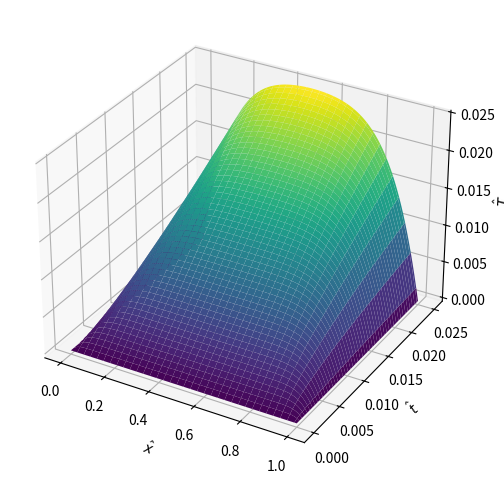

Here is the Python script that generated this plot:
# S'ha resolt analíticament utilitzant l'annex del guió. La solució analítica conté un sumatori
# infinit que ve d'expandir en sèrie de Fourier de sinus la font i la condició inicial; es trunca
# aquest sumatori al terme n_termes-èssim.
#
# Equació adimensional (informació addicional del professor, Eq. 7):
#     dT/dt = d2T/dx2 + 1,   x en [0, 1],   T = 0 a les fronteres i a t = 0
# Comparant amb l'annex: q(x, t) = 1 i beta = 0, perquè T_hat = (T - Tc)/T0 val 0 quan T = Tc.

import numpy as np


def T_analitica(x, t, n_termes=1001):
    """
    Solució analítica truncada:

        T(x, t) = sum_{n senar} 4/(n pi) * (1 - exp(-n^2 pi^2 t)) / (n^2 pi^2) * sin(n pi x)

    x        : array de posicions (adimensional).
    t        : instant (adimensional), un sol número.
    n_termes : on es trunca la sèrie. Amb 1000 termes l'error de truncament és ~1e-9,
               molt per sota de l'error dels mètodes numèrics (~1e-6).
    """
    x = np.asarray(x, dtype=float)
    T = np.zeros_like(x)

    # Només els n senars: per als parells, b_n = 2(1 - (-1)^n)/(n pi) = 0
    for n in range(1, n_termes + 1, 2):
        b_n = 4 / (n * np.pi)
        terme_temporal = (1 - np.exp(-(n**2) * np.pi**2 * t)) / (n**2 * np.pi**2)
        T += b_n * terme_temporal * np.sin(n * np.pi * x)

    return T


def error(T_num, T_ana):
    """Error absolut punt a punt entre una solució numèrica i l'analítica."""
    return np.abs(T_num - T_ana)


if __name__ == "__main__":
    import matplotlib.pyplot as plt

    x = np.linspace(0, 1, 101)
    t_a = 0.025

    # --- Comprovacions ---
    T = T_analitica(x, t_a)
    print("Fronteres (han de ser 0):", T[0], T[-1])
    print("t = 0 (ha de ser 0):", np.abs(T_analitica(x, 0.0)).max())

    T_est = T_analitica(x, 50.0)                  # t molt gran
    print("Diferència amb l'estacionari x(1-x)/2:", np.abs(T_est - x * (1 - x) / 2).max())

    # Convergència de la sèrie: quants termes cal sumar?
    referencia = T_analitica(x, t_a, n_termes=20001)
    for n_t in [11, 101, 1001, 10001]:
        dif = np.abs(T_analitica(x, t_a, n_termes=n_t) - referencia).max()
        print(f"n_termes = {n_t:6d}: error de truncament = {dif:.1e}")

    # --- Gràfica 3D de l'evolució (la de la companya/company) ---
    t = np.linspace(0, t_a, 100)
    X, T_mesh = np.meshgrid(x, t)
    F = np.array([T_analitica(x, ti) for ti in t])

    fig = plt.figure(figsize=(10, 6))
    ax = fig.add_subplot(111, projection="3d")
    ax.plot_surface(X, T_mesh, F, cmap="viridis")
    ax.set_xlabel(r"$\hat{x}$")
    ax.set_ylabel(r"$\hat{t}$")
    ax.set_zlabel(r"$\hat{T}$")
    plt.show()
